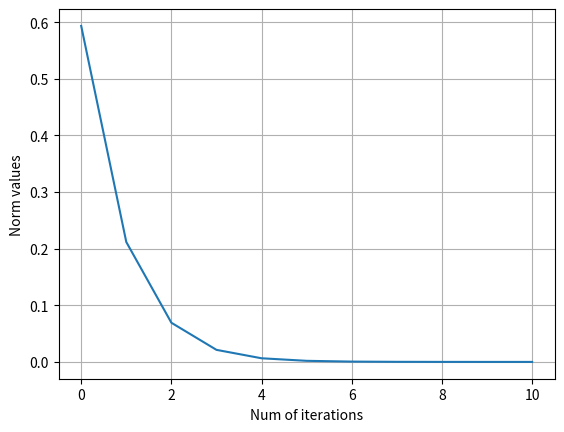

Write the Python code that produced this figure.
import numpy as np
import matplotlib.pyplot as plt

P = np.array([[0.64, 0.32, 0.04],
              [0.4, 0.5, 0.1],
              [0.25, 0.5, 0.25]])

Pi = np.array([1, 0, 0])

epsilon = 1e-5
n = 1
norm_values = []

while True:
    new_Pi = np.dot(P, Pi)
    
    norm = np.linalg.norm(new_Pi - Pi)
    norm_values.append(norm)
    
    if norm < epsilon:
        break
    else:
        Pi = new_Pi
        n += 1
        
print("Steady state after : ", n, " iterations")

plt.plot(range(n), norm_values)
plt.xlabel('Num of iterations')
plt.ylabel('Norm values')
plt.grid(True)
plt.show()